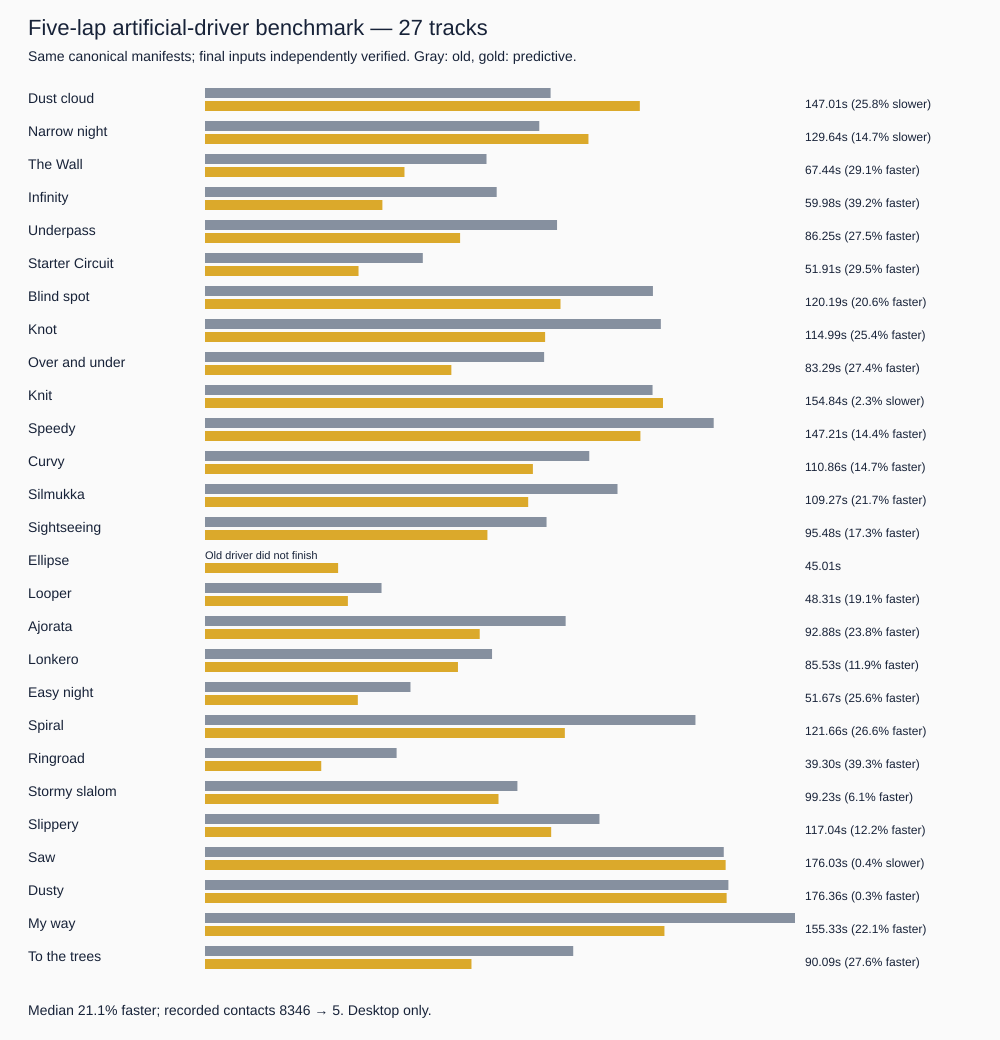

Source data for this figure (header and first rows):
track, old_finished, old_seconds, new_seconds, gain_percent, old_contacts, new_contacts, line_rms_m
Dust cloud, True, 116.8, 147, -25.82, 0, 0, 0.502
Narrow night, True, 113, 129.6, -14.71, 0, 0, 0.5921
The Wall, True, 95.17, 67.44, 29.14, 0, 0, 0.5958
Infinity, True, 98.62, 59.98, 39.18, 0, 0, 0.6116
Underpass, True, 119, 86.25, 27.54, 305, 0, 0.6974
Starter Circuit, True, 73.64, 51.91, 29.51, 0, 0, 0.3852
Blind spot, True, 151.4, 120.2, 20.64, 0, 0, 0.5795
Knot, True, 154.1, 115, 25.39, 205, 0, 0.4567
Over and under, True, 114.7, 83.29, 27.36, 199, 1, 0.5183
Knit, True, 151.3, 154.8, -2.33, 191, 0, 0.5818
Speedy, True, 172, 147.2, 14.41, 0, 0, 0.4446
Curvy, True, 129.9, 110.9, 14.67, 0, 0, 0.5737
Silmukka, True, 139.5, 109.3, 21.65, 0, 0, 0.5775
Sightseeing, True, 115.5, 95.48, 17.31, 0, 0, 0.499
Ellipse, False, 35.8, 45.01, , 7123, 2, 0.6495
Looper, True, 59.68, 48.31, 19.06, 0, 0, 0.5794
Ajorata, True, 121.9, 92.88, 23.82, 21, 2, 0.5785
Lonkero, True, 97.05, 85.53, 11.88, 0, 0, 0.3641
Easy night, True, 69.47, 51.67, 25.62, 0, 0, 0.525
Spiral, True, 165.8, 121.7, 26.63, 12, 0, 0.4663
Ringroad, True, 64.78, 39.3, 39.34, 0, 0, 0.8034
Stormy slalom, True, 105.6, 99.23, 6.051, 0, 0, 0.6353
Slippery, True, 133.4, 117, 12.24, 0, 0, 0.1681
Saw, True, 175.4, 176, -0.3611, 0, 0, 0.4801
Dusty, True, 177, 176.4, 0.3391, 0, 0, 0.2789
My way, True, 199.5, 155.3, 22.13, 0, 0, 0.4965
To the trees, True, 124.5, 90.09, 27.63, 290, 0, 0.6162
